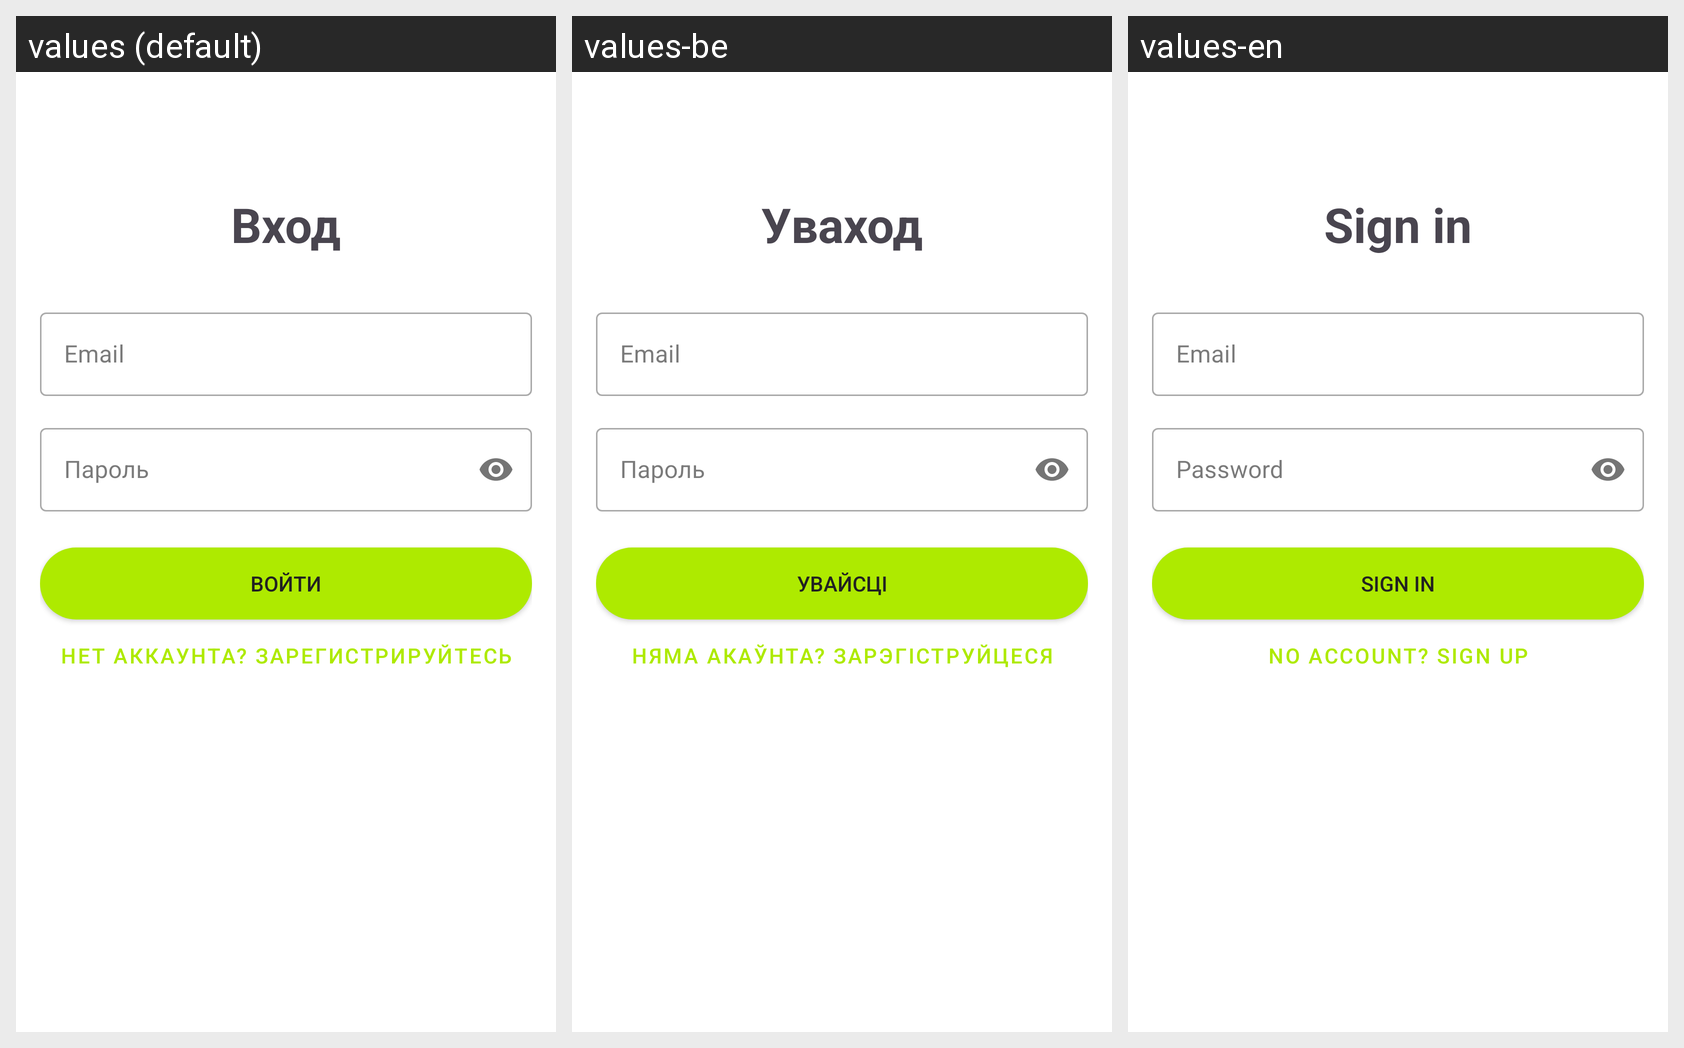

The Android screen above is rendered under several locales of the same app. Produce the string resources it draws, with the default and per-locale values.
Android screen res/layout/fragment_login.xml rendered under 3 locales, left to right: values (default), values-be, values-en. Device: Nexus 5 (rendered at 1080×1920; each locale shown at half size, 540×960, under a caption strip naming it); theme Theme.SmartBasketApp.
Strings drawn on this screen, with the default value and each locale's value (text and hints the layout hard-codes, and strings that could not be matched under every locale, appear in the picture but are not listed):

login1
  values: Вход
  values-be: Уваход
  values-en: Sign in

email
  values: Email
  values-be: Email
  values-en: Email

password
  values: Пароль
  values-be: Пароль
  values-en: Password

login
  values: Войти
  values-be: Увайсці
  values-en: Sign in

no_account
  values: Нет аккаунта? Зарегистрируйтесь
  values-be: Няма акаўнта? Зарэгіструйцеся
  values-en: No account? Sign up
